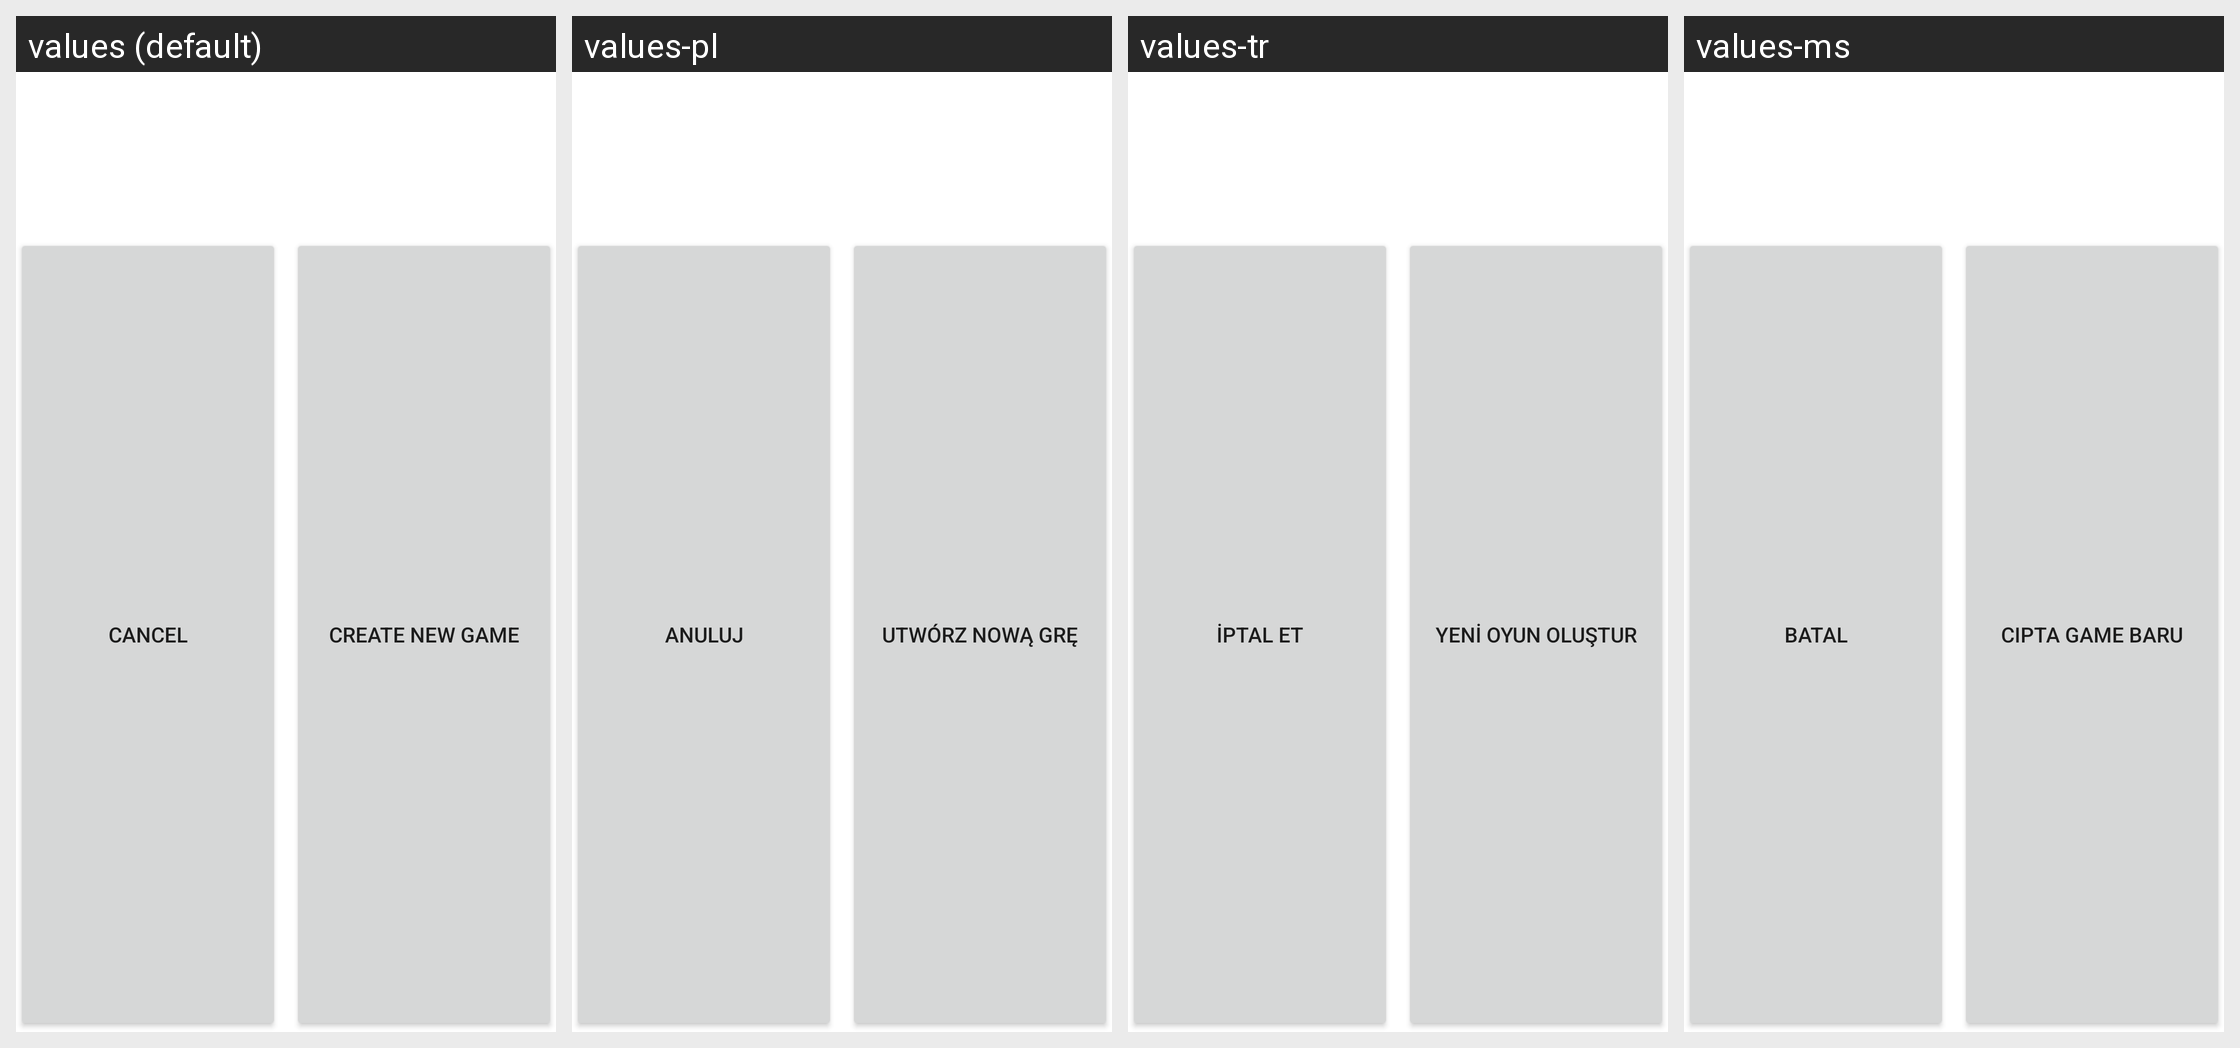

Strings drawn on this Android screen and how each of the app's shown locales translates them:
Android screen res/layout/dialog_basic.xml rendered under 4 locales, left to right: values (default), values-pl, values-tr, values-ms. Device: Nexus 5 (rendered at 1080×1920; each locale shown at half size, 540×960, under a caption strip naming it); theme AppTheme.Light.
Other locales in the repository, not shown: values-af, values-am, values-ar, values-as, values-az, values-be, values-bg, values-bn, values-bs, values-ca, values-cs, values-da, values-de, values-el, values-en-rAU, values-en-rCA, values-en-rGB, values-en-rXC, values-es, values-es-rUS, values-et, values-eu, values-fa, values-fi, values-fil, values-fr, values-fr-rCA, values-gl, values-gu, values-hi, values-hr, values-hu, values-hy, values-in, values-is, values-it, values-iw, values-ja, values-ka, values-kk, values-km, values-kn, values-ko, values-ky, values-lo, values-lt, values-lv, values-mk, values-ml, values-mn, values-mr, values-my, values-nb, values-ne, values-nl, values-or, values-pa, values-pt, values-pt-rBR, values-pt-rPT, values-ro, values-ru, values-si, values-sk, values-sl, values-sq, values-sr, values-sv, values-sw, values-ta, values-te, values-th, values-tl, values-uk, values-ur, values-uz, values-vi, values-zh-rCN, values-zh-rHK, values-zh-rTW, values-zu.
Strings drawn on this screen, with the default value and each locale's value (text and hints the layout hard-codes, and strings that could not be matched under every locale, appear in the picture but are not listed):

plato_cancel
  values: Cancel
  values-pl: Anuluj
  values-tr: İptal et
  values-ms: Batal

plato_create_new_game
  values: CREATE NEW GAME
  values-pl: UTWÓRZ NOWĄ GRĘ
  values-tr: YENİ OYUN OLUŞTUR
  values-ms: CIPTA GAME BARU
